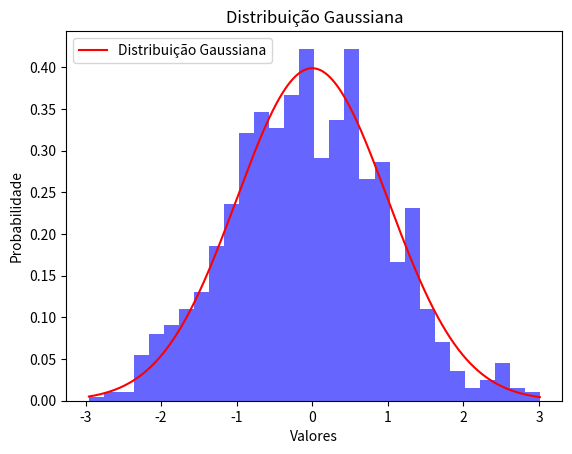

This figure's Python source:
# -*- coding: utf-8 -*-
"""Distribuicao_estatistica2.ipynb

Automatically generated by Colab.

Original file is located at
    https://colab.research.google.com/<link-removed>
"""

# -*- coding: utf-8 -*-
"""Dsitribuicao_estatistica.ipynb

Automatically generated by Colab.

Original file is located at
    https://colab.research.google.com/<link-removed>
"""

'''Muitas empresas usam uma técnica de qualidade
chamada de amostragem de aceitação para monitorar o
carregamento de chegada de peças, matérias-prima, e assim por diante
Na indústria eletrônica. as peças de componentes são
comumente embarcadas pelos fornecedores em grandes lotes. A inspeção de uma
amostra de n componentes pode ser vista como os n ensaios
de um experimento binominal. O resultado  de cada componentes
testado(ensaio) será aquele de que um componente é bom
ou é defeituoso. A Reynolds Eletronics aceita um lote de um determinado
fornecedor se os componentes defeitos em um lote não excedem
1% do embarque seja defeituoso.

a)assuma que 1% do embarque seja defeituoso.Calcule a probabilidade de que nenhum item na amostra seja defeituoso


b)assuma que 1% do embarque seja defeituoso. Calcule a probabilidade de que um item na amostra seja defeituoso

c)Qual é a probabilidade de se observar um item ou mais com defeito na amostra se 1 % do embarque for defeituoso?

n: Número de tentativas
p:probabilidade de sucesso
k: numero de sucesso'''

#a) Assuma que 1% do embarque seja defeituoso. Calcule
#b) Assume que 1% do embarque seja defeituoso. Calcule a probabilidae de que um item na amostra seja defeituoso?




#A)
import scipy.stats as sp
k = 0 #sucesso
n = 5 #nº de tentativas
p = 0.01 #probabilidade de sucesso
print(f'A probabilidade de 0 é: {(sp.binom.pmf(0, 5, 0.01))*100:.2f}%')
#B)
k = 1

#b) Assume que 1% do embarque seja defeituoso. Calcule a probabilidae de que um item na amostra seja defeituoso?
k = 1  #sucesso
n = 5  #nº de tentativas
p = 0.01  #probabilidade de sucesso
print(f'A probabilidade de 1 é: {(sp.binom.pmf(1, 5, 0.01))*100:.2f}%')

#c)Qual é a probabilidade de se observar um item ou mais com defeito na amostra se 1 % do embarque for defeituoso?
k = 1  #sucesso
n = 5  #nº de tentativas
p = 0.01  #probabilidade de sucesso
print(f'A probabilidade de pelo menos 1: {(1 - sp.binom.cdf(0, 5, 0.01))*100:.2f}%')

#1) 5% dos motoristas de camiminhões brasileiros são mulheres. Numa amostra de 10 motoristas, qual a probabilidade de:


#a) 2 dos motoristas da amostra serem mulheres; P(k=2)
#B) nenhum dos motoristas da amostra serem mulheres; P(k=0)
#c) pelo menos 1 dos motoristas da amostra ser mulher; P(k>=1)


#N = TAMANHO DA AMOSTRA = 10
#p =
#q = probabilidade
#a)
k = 2 #sucesso
n = 10  #nº de tentativas
p = 0.05  #probabilidade de sucesso
print(f' A probabilidade de 2 motoristas da amostra serem mulheres é de: {sp.binom.pmf(k, n, p):.3f}.')

#b)
k = 0 #sucesso
n = 10  #nº de tentativas
p = 0.05  #probabilidade de sucesso
print(f' A probabilidade de nhehum motoristas da amostra serem mulheres é de: {sp.binom.pmf(k, n, p):.3f}.')

#c) P(k>=1) = 1 - P(k = 0)
k = 0  #sucesso
n = 10  #nº de tentativas
p = 0.05  #probabilidade de sucesso
print(f' A probabilidade de pelo menos 1 dos motoristas da amostra ser mulher é de: {1 - sp.binom.cdf(k, n, p):.3f}.')

"""DISTRIBUIÇÃO DE POISSON

Distribuição de Poisson: verifica eventos que ocorrem em um intervalo de tempo ou espaço fixo. Descreve a probabilidade de ocorrer um determinado número de eventos po PERÍODO.
"""

'''Quando usar:
*Contagem de eventos raros
*Intervalos fixos de tempo
*Taxa mádia de ocorrência do evento é conhecida e constante.'''

#instalar as bibliotecas
from scipy.stats import poisson

#Qual a probabilidade de uma loja vender 5 maças em um dia, se a média diária é 3?
#poisson.cdf(k, lambda)
#k = sucesso
#lambda = média / variância

'''Imagine que a chegada de pessoas em um determinado caixa eletrônico obdece
uma distribuiçção de Poisson com taxa mádia de chegada de 12 pessoas por hora. Calcule:

a) A probabilidade de que em uma hora qualquer cheguem 4 pessoas.'''
k = 4
l = 12
sp.poisson.pmf(k, l)

#b) A probabilidade de que em uma hora qualquer cheguem 7 pessoas
k = 7
l = 12
sp.poisson.pmf(k, l)

#c) A probabilidade de que em uma hora qualquer cheguem 7 clientes ou menos
sp.poisson.cdf(7, 12)

#d) A probabilidade de que em uma hora qualquer cheguem menos de 7 clientes
#k < 7
sp.poisson.cdf(6, 12)

#e) A probabilidade de que em uma hora qualquer cheguem 7 clientes ou mais
#k >=7
1 - sp.poisson.cdf(6, 12)

#f) A probabilidade de que em uma hora qualquer cheguem mais 7 clientes
#k>7
1 - sp.poisson.cdf(7, 12)

#g) A probabilidade de que em uma hora qualquer cheguem entre 7 e 9 clientes
l = 12
probabilidade_total = 0
for i in range(7, 10):
    probabilidade = poisson.pmf(i, l)
    probabilidade_total += probabilidade
    print(f'P(x= {i}) = {probabilidade:.4f}.')
print(f"Probabilidade de chegarem entre 7 e 9 clientes: {probabilidade_total}")
probabilidade_total

'''
O número de petroleiros que chegam a uma refinaria em cada dia ocorre segundo
uma distribuição de Poisson com média de 2 petroleiros por dia. As atuais
instalações podem atender, no máximo, a três petroleiros por dia. se mais de 3
aportarem num dia, o excesso é enviado a outro porto. Qual a probabilidade de
se enviar petroleiros a outro porto num determinado dia?'''


#poisson.cdf(k, lambda)
#k = sucesso
#lambda = média / variância
k = 3
l = 2

1 - sp.poisson.cdf(3, 2)
print(f'A probabilidade de se enviar petroleiros a outro porto é: {(1 - sp.poisson.cdf(3, 2))*100:.2f}%.')

'''
Carros chegam a um lava-carros aleatório e independentemente segundo uma
distribuição de Poisson; a probabilidade de uma chegada é a mesma para qualquer
dois intervalos de tempo de igual comprimento. A taxa média de chegada é de 15
carros por hora. Qual é a probabilidade de que 20 carros ou mais cheguem durante
qualquer hora de operação?
'''

#poisson.cdf(k, lambda)
#k = sucesso
#lambda = média / variância
k = 19
l = 15

1 - sp.poisson.cdf(3, 2)
print(f'A probabilidade de que 20 carros ou mais cheguem é: {(1 - sp.poisson.cdf(19, 15))*100:.2f}%.')

'''As chegadas de clientes em um banco são aleatórias e independentes segundo uma
distribuição de Poisson; a probabilidade de uma chegada em qualquer período de
um minuto é a mesma que a probabilidade de uma chegada em qualquer outro período
de um minuto. Responda às seguintes questões, supondo uma taxa média de chegada de
3 clientes por minuto.
a) Qual é a probabilidade de exatamente três chegadas em um período de um minuto?
b) Qual é a probabilidade de pelo menos três chegadas em um período de um minuto?'''
#poisson.cdf(k, lambda)
#k = sucesso
#lambda = média / variância
k = 3
l = 3
sp.poisson.pmf(3, 3)
print(f'A probabilidade de que 20 carros ou mais cheguem é: {(sp.poisson.pmf(19, 15))*100:.2f}%.')

#b) Qual é a probabilidade de pelo menos três chegadas em um período de um minuto?
#k>=3
1 - sp.poisson.cdf(2, 3)

#Distribução normal/Gaussima
'''Distribuição Normal/Gaussima: é uma distribuição contínua simétrica em forma de sino. è utilizada para
modelar fenômenos naturais. Ex.: probabilidade de uma pesssoa ter entre 1,70 e 1,80 de altura
dentro de uma população; peso, pressão sanguínea, temperatura, etc.'''

#Descreva como valores de uma variável estão distribuídos em torno de uma média

#Imagine que você tenha que medir a altura de um grupo grande de pessoas. A maioria terá altura próximas
#à média, enquanto altura muito menores ou muito maiores serão menos frequentes.

import numpy as np
import matplotlib.pyplot as plt
#parâmetro de sistribuição
media = 0 #mu
desvio_padrão = 1 #sigma
#geração de dados randômicos
dados = np.random.normal(loc=media, scale=desvio_padrão, size=1000)

plt.hist(dados, bins=30, density=True, alpha=0.6, color='blue')

x = np.linspace(min(dados), max(dados), 1000)
y = (1 / (np.sqrt(2 * np.pi) * desvio_padrão)) * np.exp(-0.5 * ((x - media) / desvio_padrão)**2)

#plota a curva
plt.plot(x,y,color='red', label='Distribuição Gaussiana')
plt.title('Distribuição Gaussiana')
plt.xlabel('Valores')
plt.ylabel('Probabilidade')
plt.legend()
plt.show()

#sintaxe: sp.norm.cdf(valor_desejado, desejado,desvio)
'''
Suponha que a média seja R$ 100.000 e o desvio seja R$10.000,00
Calcule a probabilidade de que um valor qualquer seja menor ou igual a R$ 100.000,00
sp.norm.cdf(valor_desejado, média, desvio)
'''

#valor desejado
#média
#desvio
sp.norm.cdf(100000, 100000, 10000)

'''
Um fabricantes de motores automativos sabe que a vida útil dos motores segue
uma distribuição normal de probabilidade com média de 500.000  Km e desvio
padrão de 10.000Km, assim calcule a probabilidade de que um motor qualquer
tenha vida útil de:
a) menor ou igual 480.00 km (norm.cdf) P(x <= 480000)
b) maior que 480000 km
c) menor  que 520000km (norm.cdf) P(x <= 520000)
d) maior ou igual a 520000km
e) entre 480.000 e 520.000km'''

#a) menor ou igual 480.00 km (norm.cdf) P(x <= 480000)

a = sp.norm.cdf(480000, 500000, 10000)

print(f'A probabilidade de se menor ou igual 480.00 km é: {a*100:.2f}%.')

#b) maior que 480000 km

b = 1 - sp.norm.cdf(480000, 500000, 10000)

print(f'A probabilidade de se maior que 480000 km é: {b*100:.2f}%.')

#c) menor  que 520000km (norm.cdf) P(x <= 520000)

c = sp.norm.cdf(520000, 500000, 10000)

print(f'A probabilidade de se menor  que 520000km é: {c*100:.2f}%.')

#d) maior ou igual a 520000km

d = 1 - sp.norm.cdf(520000, 500000, 10000)

print(f'A probabilidade de se maior ou igual a 520000km é: {d*100:.2f}%.')

#e) entre 480.000 e 520.000km

e = sp.norm.cdf(520000, 500000, 10000) - sp.norm.cdf(480000, 500000, 10000)

print(f'A probabilidade de se entre 480.000 e 520.000km é: {e*100:.2f}%.')